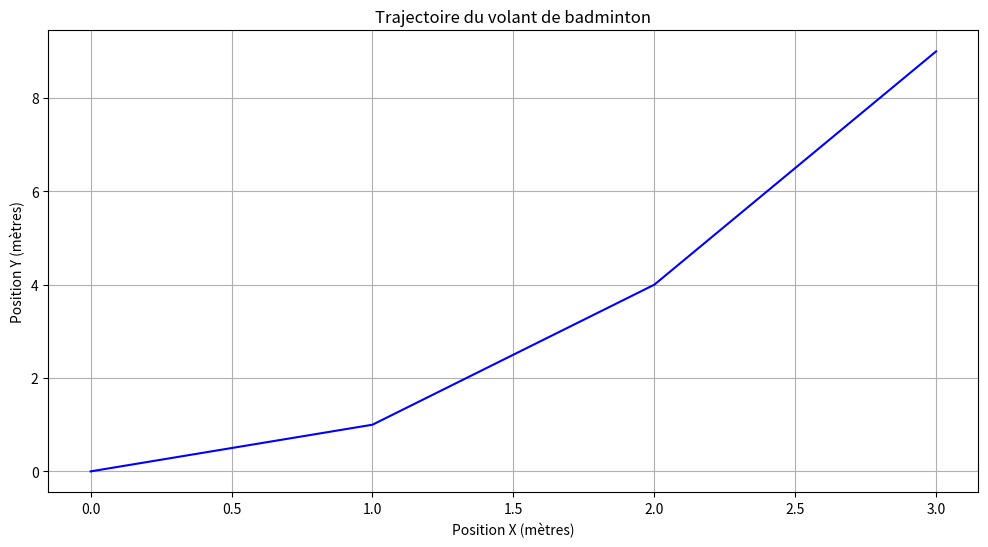

This chart was generated by the following Python code:
import numpy as np
import matplotlib.pyplot as plt

def poly_newton(x, y, h = 0.1):
    """
    Calcule le polynôme de Newton engendré des points passés en paramètres.

    Paramètres :
        x (list): Liste des abscisses des points.
        y (list): Liste des ordonnées des points.
        h (float) : "Pas" en x utilisé pour construire le tableau de points en sortie

    Préconditions :
        len(x) == len(y)

    Retour :
        x_newton (list): Liste des abscisses des points du polynôme de Newton. 
        y_newton (list): Liste des ordonnées des points du polynôme de Newton. 
    """
    
    if (len(x) != len(y)):
        raise Exception("Les vecteurs x et y doivent être de la même dimension!")

    n = len(x)

    # Tableau des différences divisées selon : {f[x0], f[x0, x1], ... , f[x0, ..., xn]}
    coeffecients = [difference_divisee(x, y, 0, i) for i in range (n)]


    # Retourne le facteur en forme de (x-x0)(x-x1)... d'un terme d'un polynôme de Newton
    def facteur_en_x_moins_xi(n, x_cible):
        retour = 1
        for i in range (n): retour *= (x_cible - x[i])
        return retour

    nb_points = int((x[-1] - x[0])/h)
    x_newton = [x[0] + i*h for i in range (nb_points)]    
    y_newton = []

    for i in range (nb_points):
        y_courant = 0
        for j in range (len(coeffecients)):
            y_courant += coeffecients[j] * facteur_en_x_moins_xi(j, x_newton[i])
            
        y_newton.append(y_courant)

    return x_newton, y_newton
    

def difference_divisee(x, y, i, j):
    """
    Calcule la différence divisée f[x_i, ..., x_j] pour les points (x, y).
    
    Paramètres :
        x (list): Liste des abscisses des points.
        y (list): Liste des ordonnées des points.
        i (int): Indice de début pour la différence divisée.
        j (int): Indice de fin pour la différence divisée.
    
    Retour :
        float: La différence divisée f[x_i, ..., x_j].
    """
    # Cas de base : différence divisée d'ordre 0
    if i == j:
        return y[i]
    
    # Appel récursif pour calculer les différences d'ordre > 0
    return ((difference_divisee(x, y, i + 1, j) - difference_divisee(x, y, i, j - 1))/(x[j] - x[i]))



def moindres_carres(x, y):
    """
    Détermine la courbe de degré 2 qui minimise l'erreur sur les points (x, y) passés en paramètres.

    Paramètres :
        x (list): Liste des abscisses des points.
        y (list): Liste des ordonnées des points.

    Retour :
        x (list): Liste des abscisses des points engendrés par la courbe obtenue.
        y (list): Liste des ordonnées des points engendrés par la courbe obtenue.

    """

    n = len(x)
    A = np.empty((0,3))
    for i in range (n): A = np.vstack([A, np.array([x[i]**2, x[i], 1])])

    A_transpose = A.T

    b_col = np.array(y).reshape(-1, 1)

    return x, y


    

def plot_trajectory(x, y):
    plt.figure(figsize=(12, 6))
    plt.plot(x, y, color='blue')

    # Définition des étiquettes et du titre
    plt.title('Trajectoire du volant de badminton')
    plt.xlabel('Position X (mètres)')
    plt.ylabel('Position Y (mètres)')
    plt.grid(True)
    plt.show()

    


if __name__ == "__main__":
    x, y = moindres_carres([0, 1, 2, 3], [0, 1, 4, 9])
    plot_trajectory(x, y)